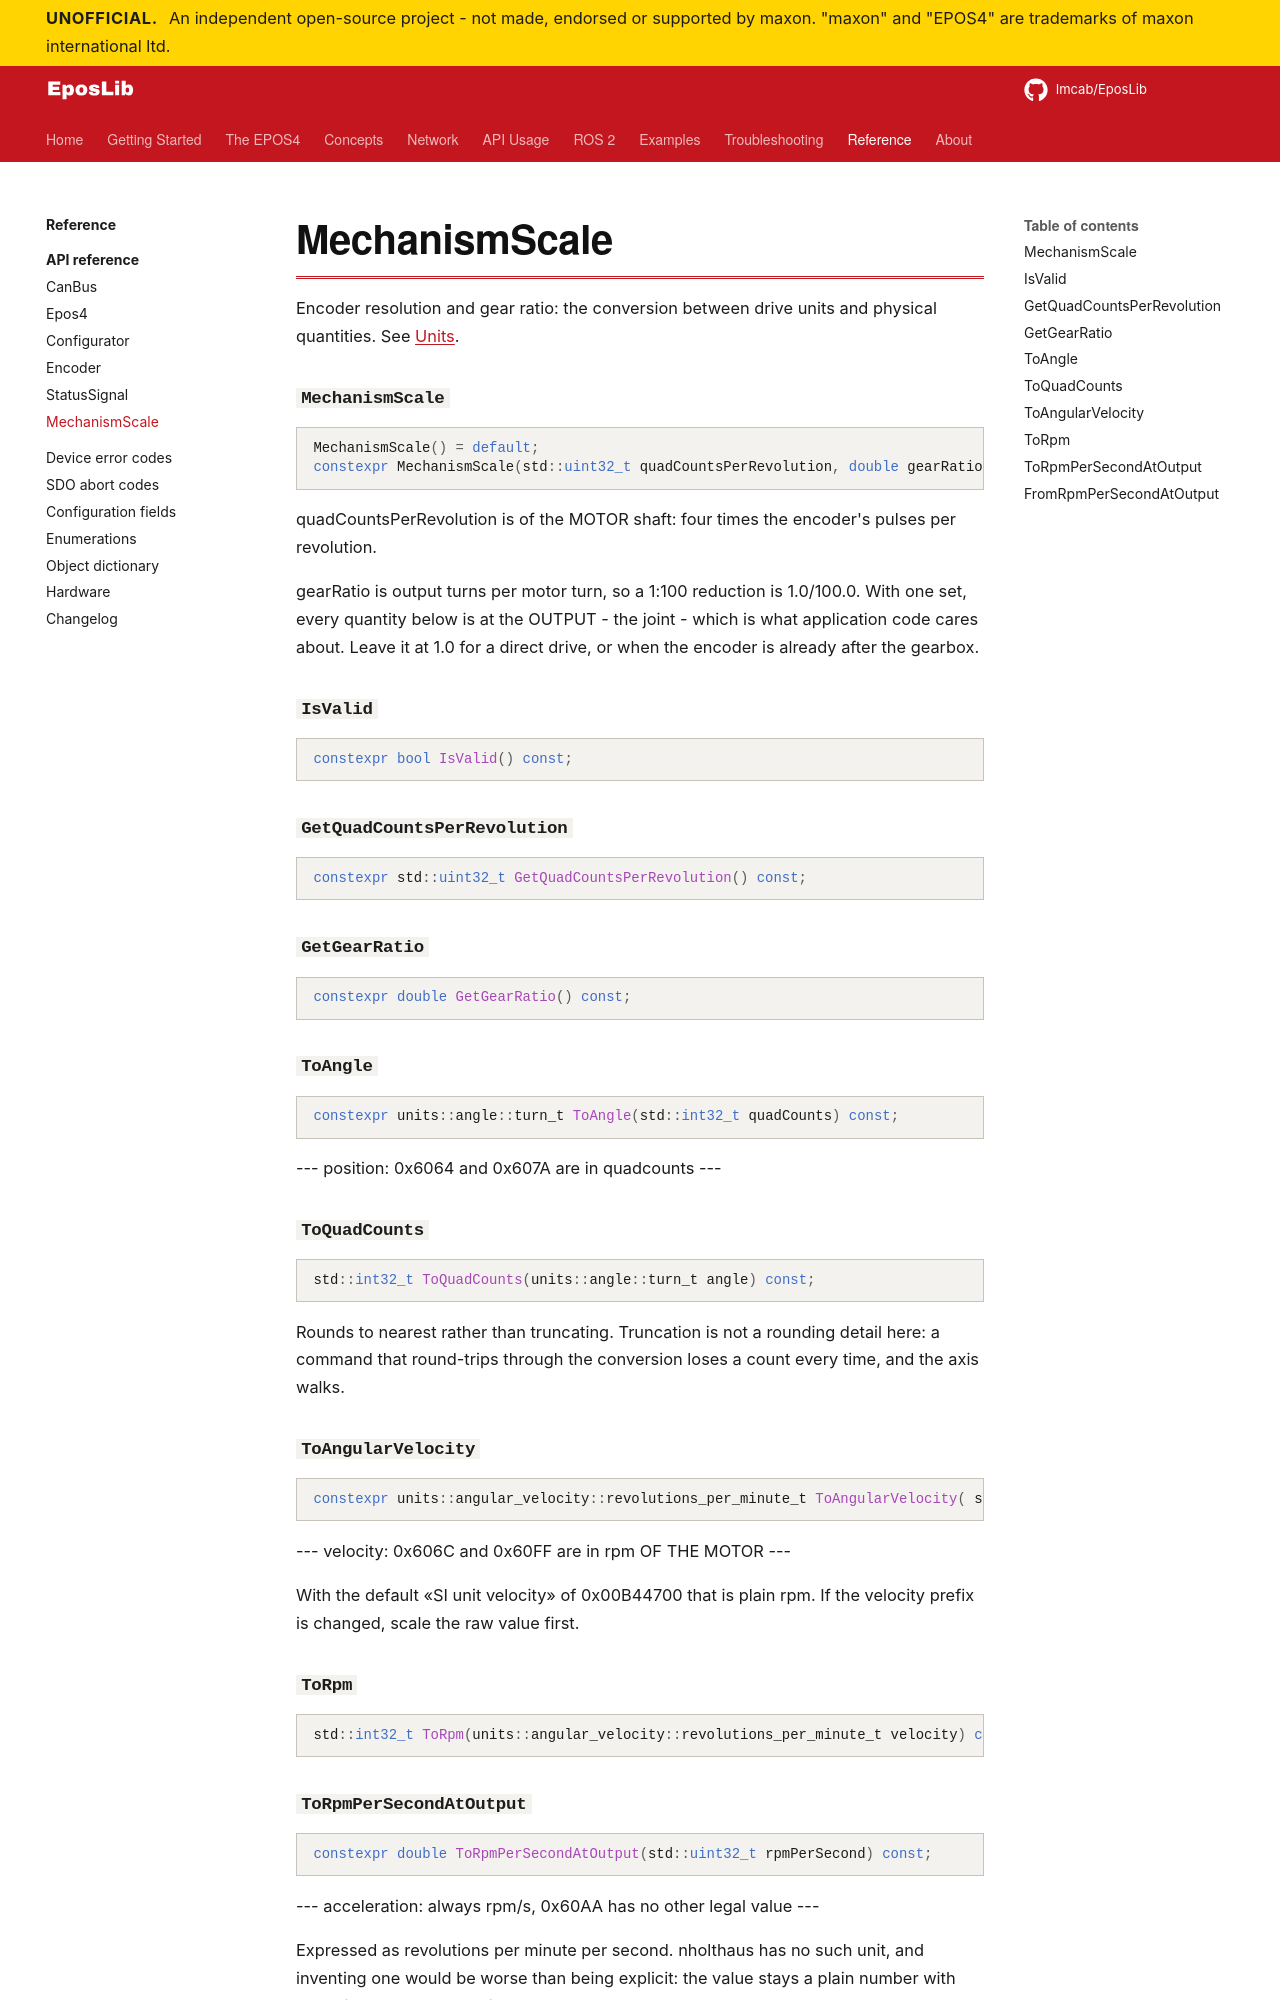

repository: Imcab/EposLibDocs · page: reference/api/mechanism-scale/index.html · generator: mkdocs

<!-- Generated by scripts/gen_api.py from EposLib's headers. Do not edit. -->

# MechanismScale

Encoder resolution and gear ratio: the conversion between drive units and physical quantities. See [Units](../../concepts/units.md).

### `MechanismScale`

```cpp
MechanismScale() = default;
constexpr MechanismScale(std::uint32_t quadCountsPerRevolution, double gearRatio = 1.0) : quadCounts_(quadCountsPerRevolution), gearRatio_(gearRatio);
```

quadCountsPerRevolution is of the MOTOR shaft: four times the encoder's
pulses per revolution.

gearRatio is output turns per motor turn, so a 1:100 reduction is
1.0/100.0. With one set, every quantity below is at the OUTPUT - the
joint - which is what application code cares about. Leave it at 1.0 for
a direct drive, or when the encoder is already after the gearbox.

### `IsValid`

```cpp
constexpr bool IsValid() const;
```

### `GetQuadCountsPerRevolution`

```cpp
constexpr std::uint32_t GetQuadCountsPerRevolution() const;
```

### `GetGearRatio`

```cpp
constexpr double GetGearRatio() const;
```

### `ToAngle`

```cpp
constexpr units::angle::turn_t ToAngle(std::int32_t quadCounts) const;
```

--- position: 0x6064 and 0x607A are in quadcounts ---

### `ToQuadCounts`

```cpp
std::int32_t ToQuadCounts(units::angle::turn_t angle) const;
```

Rounds to nearest rather than truncating. Truncation is not a rounding
detail here: a command that round-trips through the conversion loses a
count every time, and the axis walks.

### `ToAngularVelocity`

```cpp
constexpr units::angular_velocity::revolutions_per_minute_t ToAngularVelocity( std::int32_t rpm) const;
```

--- velocity: 0x606C and 0x60FF are in rpm OF THE MOTOR ---

With the default «SI unit velocity» of 0x00B44700 that is plain rpm. If
the velocity prefix is changed, scale the raw value first.

### `ToRpm`

```cpp
std::int32_t ToRpm(units::angular_velocity::revolutions_per_minute_t velocity) const;
```
